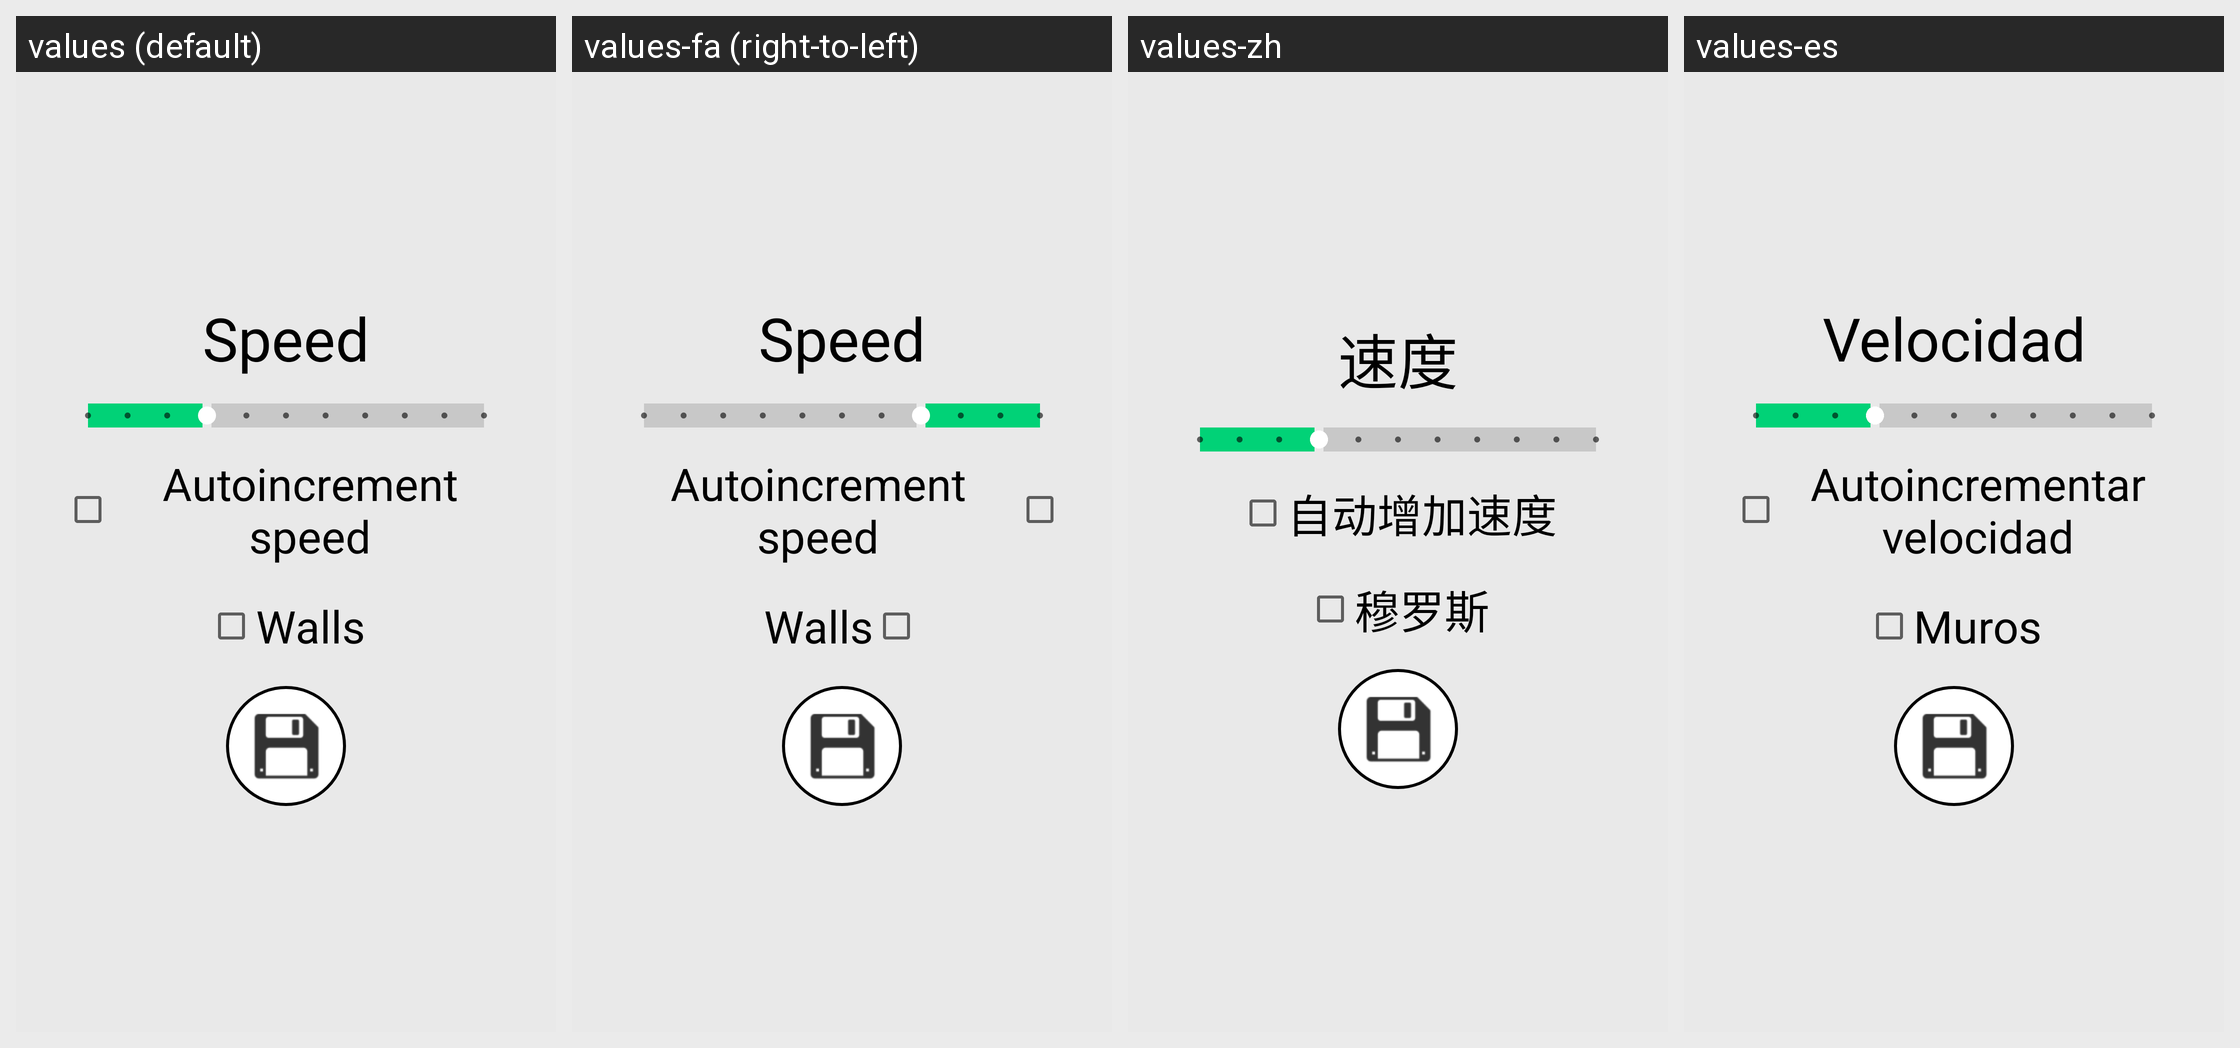

The Android screen above is rendered under several locales of the same app. Produce the string resources it draws, with the default and per-locale values.
Android screen res/layout/activity_snake_config.xml rendered under 4 locales, left to right: values (default), values-fa (right-to-left), values-zh, values-es. Device: Nexus 5 (rendered at 1080×1920; each locale shown at half size, 540×960, under a caption strip naming it); theme AppTheme.
Other locales in the repository, not shown: values-ar, values-az, values-ca, values-cs, values-de, values-el, values-en, values-fr, values-hi, values-hr, values-hu, values-it, values-ja, values-ka, values-ko, values-ne, values-nl, values-no-rNB, values-no-rNN, values-pl, values-pt-rBR, values-ro, values-ru, values-sl, values-sr, values-te, values-tr, values-uk, values-uz, values-zh-rCN, values-zh-rTW.
Strings drawn on this screen, with the default value and each locale's value (text and hints the layout hard-codes, and strings that could not be matched under every locale, appear in the picture but are not listed):

velocidad
  values: Speed
  values-fa: Speed  [not translated; the default value is used]
  values-zh: 速度
  values-es: Velocidad

autoincrementar_velocidad
  values: Autoincrement speed
  values-fa: Autoincrement speed  [not translated; the default value is used]
  values-zh: 自动增加速度
  values-es: Autoincrementar velocidad

muros
  values: Walls
  values-fa: Walls  [not translated; the default value is used]
  values-zh: 穆罗斯
  values-es: Muros
